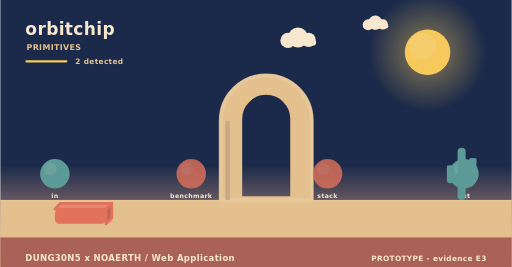
t = 0.00 s
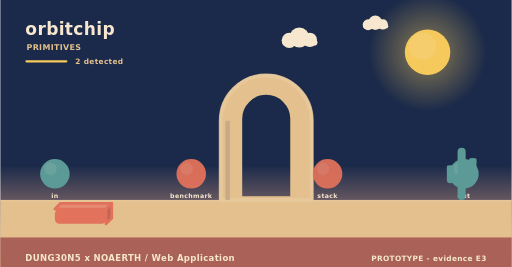
t = 1.73 s
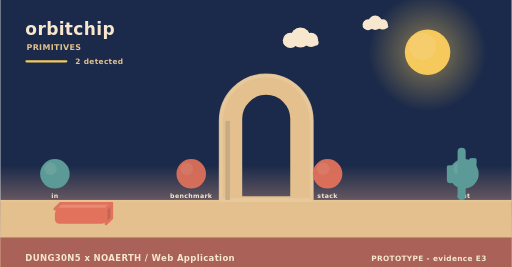
t = 3.25 s
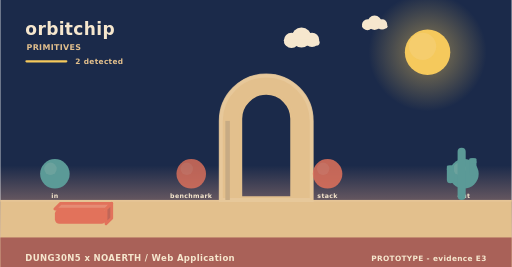
t = 4.60 s
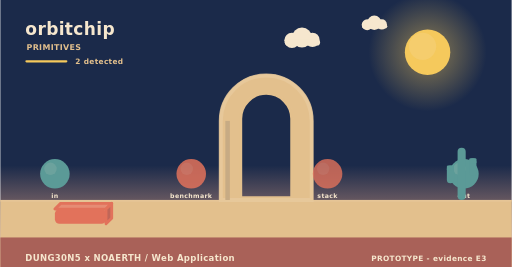
t = 5.20 s
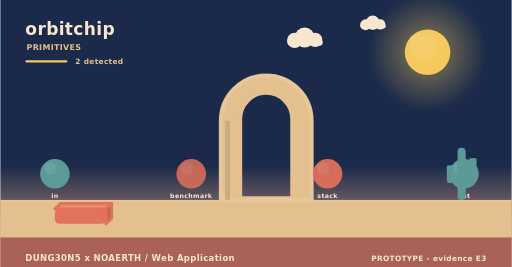
t = 8.75 s

The animated SVG that drew these frames (rendered in a browser with its animation timeline set to each time). Animation: 4 SMIL elements (animate=2,animateTransform=2); frames cover the first 8.75 s, repeats indefinitely.

<svg xmlns="http://www.w3.org/2000/svg" width="900" height="470" viewBox="0 0 900 470" role="img" aria-label="orbitchip - how it behaves"><linearGradient id="skys" x1="0" y1="0" x2="0" y2="1"><stop offset="0" stop-color="#1b2a4a"/><stop offset="0.62" stop-color="#1b2a4a"/><stop offset="1" stop-color="#f3ad8a"/></linearGradient><rect width="900" height="470" fill="url(#skys)"/><radialGradient id="suns"><stop offset="0.35" stop-color="#f5c95c" stop-opacity="0.34"/><stop offset="1" stop-color="#f5c95c" stop-opacity="0"/></radialGradient><circle cx="752" cy="92" r="104" fill="url(#suns)"/><circle cx="752" cy="92" r="40" fill="#f5c95c"/><circle cx="743.2" cy="81.6" r="24" fill="#f5d27e" opacity="0.5"/><g><circle cx="524" cy="66" r="17.64" fill="#f6e7ce"/><circle cx="506.36" cy="71.04" r="13.44" fill="#f6e7ce"/><circle cx="542.48" cy="70.2" r="12.6" fill="#f6e7ce"/><rect x="493.76" y="69.36" width="62.16" height="10.92" rx="5.46" fill="#f6e7ce"/><animateTransform attributeName="transform" type="translate" values="0 0;24 0;0 0" dur="36s" begin="0s" repeatCount="indefinite"/></g><g><circle cx="660" cy="40" r="12.6" fill="#f6e7ce"/><circle cx="647.4" cy="43.6" r="9.6" fill="#f6e7ce"/><circle cx="673.2" cy="43" r="9" fill="#f6e7ce"/><rect x="638.4" y="42.4" width="44.4" height="7.8" rx="3.9" fill="#f6e7ce"/><animateTransform attributeName="transform" type="translate" values="0 0;-18 0;0 0" dur="46s" begin="3s" repeatCount="indefinite"/></g><rect x="0" y="352" width="900" height="118" fill="#e3c08d"/><rect x="0" y="352" width="900" height="3" fill="#e6c596"/><text x="44" y="62" font-family="Verdana,DejaVu Sans,sans-serif" font-size="30" font-weight="700" letter-spacing="0.6" fill="#f6e7ce" text-anchor="start">orbitchip</text><text x="46" y="88" font-family="Verdana,DejaVu Sans,sans-serif" font-size="14" font-weight="700" letter-spacing="0.6" fill="#e3c08d" text-anchor="start">PRIMITIVES</text><rect x="44" y="106" width="74" height="4" rx="2" fill="#f5c95c"/><text x="132" y="112" font-family="Verdana,DejaVu Sans,sans-serif" font-size="13" font-weight="700" letter-spacing="0.6" fill="#e3c08d" text-anchor="start">2 detected</text><path d="M388,352 L388,212.8 A80,80 0 0 1 548,212.8 L548,352 Z M423.2,348 L423.2,209.22 A44.8,44.8 0 0 1 512.8,209.22 L512.8,348 Z" fill="#e3c08d" fill-rule="evenodd" stroke="#e3c08d" stroke-width="5" stroke-linejoin="round"/><path d="M388,352 L388,212.8 A80,80 0 0 1 548,212.8 L548,352 Z" fill="none" stroke="#e8c99d" stroke-width="7" stroke-linecap="round" opacity="0.85"/><rect x="396" y="212.8" width="8" height="139.2" fill="#c7ab84"/><circle cx="96" cy="306" r="26" fill="#5b9a97"/><circle cx="88.2" cy="297.16" r="10.92" fill="#7aa9a2" opacity="0.55"/><text x="96" y="348" font-family="Verdana,DejaVu Sans,sans-serif" font-size="11" font-weight="700" letter-spacing="0.6" fill="#f6e7ce" text-anchor="middle">in</text><g><circle cx="336" cy="306" r="26" fill="#e2725b"/><circle cx="328.2" cy="297.16" r="10.92" fill="#e68972" opacity="0.55"/><animate attributeName="opacity" values="0.8;1;0.8" dur="4.6s" begin="0s" repeatCount="indefinite"/></g><text x="336" y="348" font-family="Verdana,DejaVu Sans,sans-serif" font-size="11" font-weight="700" letter-spacing="0.6" fill="#f6e7ce" text-anchor="middle">benchmark</text><g><circle cx="576" cy="306" r="26" fill="#e2725b"/><circle cx="568.2" cy="297.16" r="10.92" fill="#e68972" opacity="0.55"/><animate attributeName="opacity" values="0.8;1;0.8" dur="5.2s" begin="0s" repeatCount="indefinite"/></g><text x="576" y="348" font-family="Verdana,DejaVu Sans,sans-serif" font-size="11" font-weight="700" letter-spacing="0.6" fill="#f6e7ce" text-anchor="middle">stack</text><circle cx="816" cy="306" r="26" fill="#5b9a97"/><circle cx="808.2" cy="297.16" r="10.92" fill="#7aa9a2" opacity="0.55"/><text x="816" y="348" font-family="Verdana,DejaVu Sans,sans-serif" font-size="11" font-weight="700" letter-spacing="0.6" fill="#f6e7ce" text-anchor="middle">out</text><path d="M96,368 L186,368 L196,358 L106,358 Z" fill="#e68c74" stroke="#e2725b" stroke-width="5" stroke-linejoin="round"/><path d="M186,368 L196,358 L196,384 L186,394 Z" fill="#c06658" stroke="#e2725b" stroke-width="5" stroke-linejoin="round"/><rect x="96" y="368" width="90" height="26" rx="8" fill="#e2725b"/><rect x="804.86" y="260" width="14.28" height="92" rx="7.14" fill="#5b9a97"/><rect x="785.96" y="291.28" width="12.6" height="31.28" rx="6.3" fill="#5b9a97"/><rect x="785.96" y="291.28" width="12.6" height="9.2" rx="2.1" fill="#5b9a97"/><rect x="825.44" y="278.4" width="12.6" height="31.28" rx="6.3" fill="#5b9a97"/><rect x="825.44" y="278.4" width="12.6" height="9.2" rx="2.1" fill="#5b9a97"/><rect x="0" y="418" width="900" height="52" rx="0" fill="#a65c56" opacity="0.94"/><text x="44" y="460" font-family="Verdana,DejaVu Sans,sans-serif" font-size="15" font-weight="700" letter-spacing="0.6" fill="#f6e7ce" text-anchor="start">DUNG30N5 x NOAERTH  /  Web Application</text><text x="856" y="460" font-family="Verdana,DejaVu Sans,sans-serif" font-size="13" font-weight="700" letter-spacing="0.6" fill="#f6e7ce" text-anchor="end">PROTOTYPE  -  evidence E3</text></svg>
